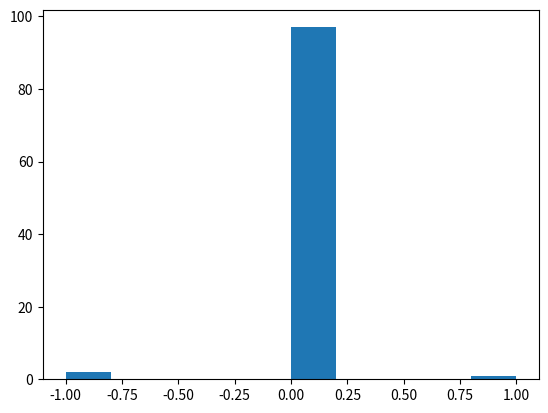

Source code (Python):
import numpy as np

def sigmoid(x):
    return 1/(1 + np.exp(-x))


def logistic_regression(x, y, learning_rate, max_iteration):
    __, num_features = x.shape
    m = np.random.randn(1, num_features) * 0.01
    beta = np.zeros((1, 1))
    for i in range(max_iteration):
        h = sigmoid(np.matmul(x, m.T) + beta)
        loss = np.sum(y * np.log(h) + (1 - y) * np.log(1 - h), axis=0, keepdims=True) / (-len(y))
        print(loss)
        grad_m = np.sum(x * (h - y), axis=0, keepdims=True) / len(y)
        grad_beta = np.sum((h - y), axis=0, keepdims=True) / len(y)
        m = m - grad_m * learning_rate
        beta = beta - grad_beta * learning_rate
    y_hat = 1 * (h > 0.5)

    return m, beta, loss, y_hat


a = 2 * np.random.normal(loc=0, scale=1, size=[100, 3])
b_h = sigmoid(4 + a[:, 0] + 2 * a[:, 1] + 3 * a[:, 2] + np.random.randn(100, 1).T)
b = 1 * (b_h > 0.5)
b = b.T
a.shape
b.shape
m, beta, loss, b_hat = logistic_regression(a, b, learning_rate=0.1, max_iteration=1000)
m, beta  # m = [1,2,3], beta = 4

import matplotlib.pyplot as plt
plt.hist(b_hat-b)
plt.show()

